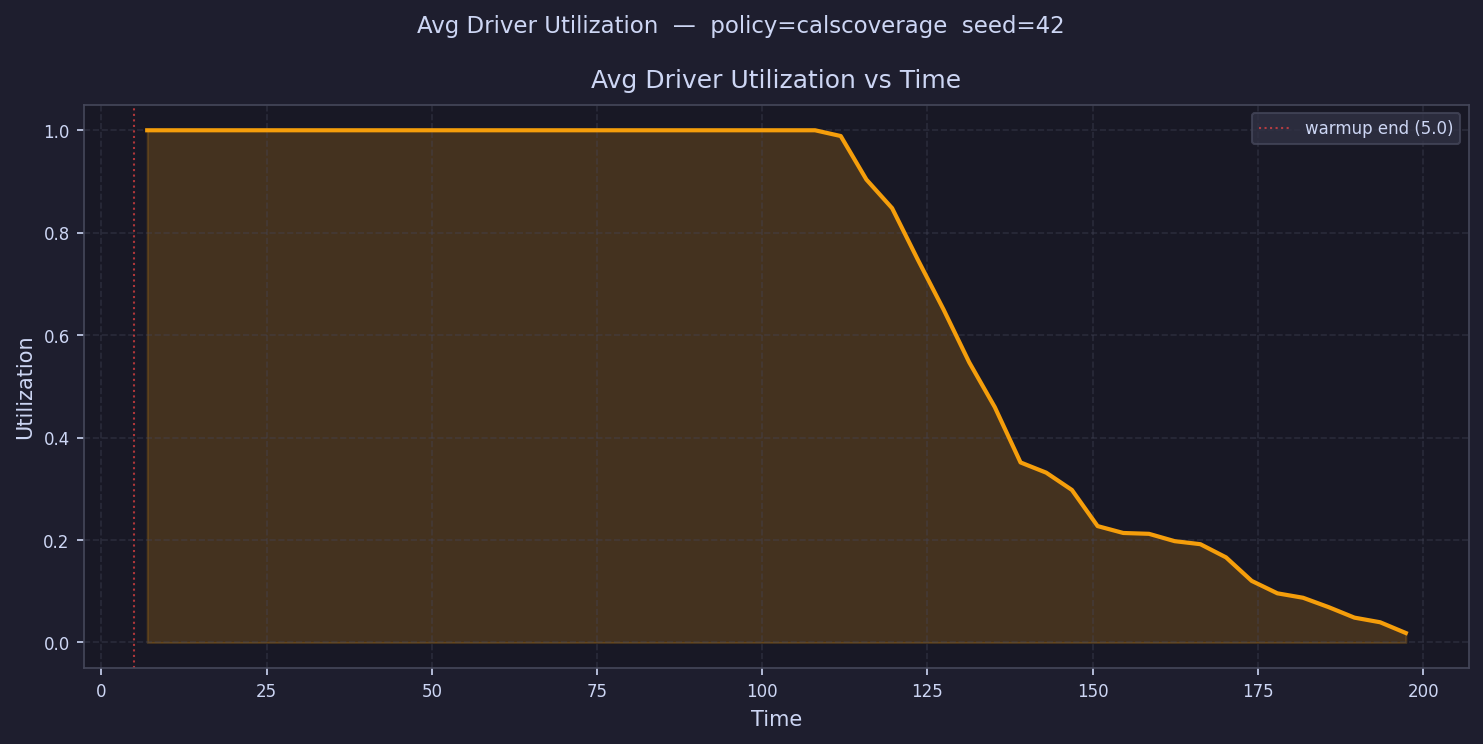

Data behind this chart, as committed beside it:
time, avg_driver_utilization
6.943, 1
10.83, 1
14.72, 1
18.6, 1
22.49, 1
26.38, 1
30.26, 1
34.15, 1
38.04, 1
41.92, 1
45.81, 1
49.7, 1
53.58, 1
57.47, 1
61.35, 1
65.24, 1
69.13, 1
73.01, 1
76.9, 1.0
80.79, 1
84.67, 1
88.56, 1.0
92.45, 1
96.33, 1
100.2, 1
104.1, 1
108, 1
111.9, 0.9888
115.8, 0.9037
119.7, 0.8479
123.5, 0.7475
127.4, 0.6503
131.3, 0.5471
135.2, 0.4593
139.1, 0.3515
143, 0.3315
146.9, 0.2978
150.7, 0.2272
154.6, 0.2138
158.5, 0.2121
162.4, 0.1978
166.3, 0.1919
170.2, 0.1661
174.1, 0.1202
178, 0.09595
181.8, 0.08728
185.7, 0.06888
189.6, 0.04847
193.5, 0.03947
197.4, 0.01848
